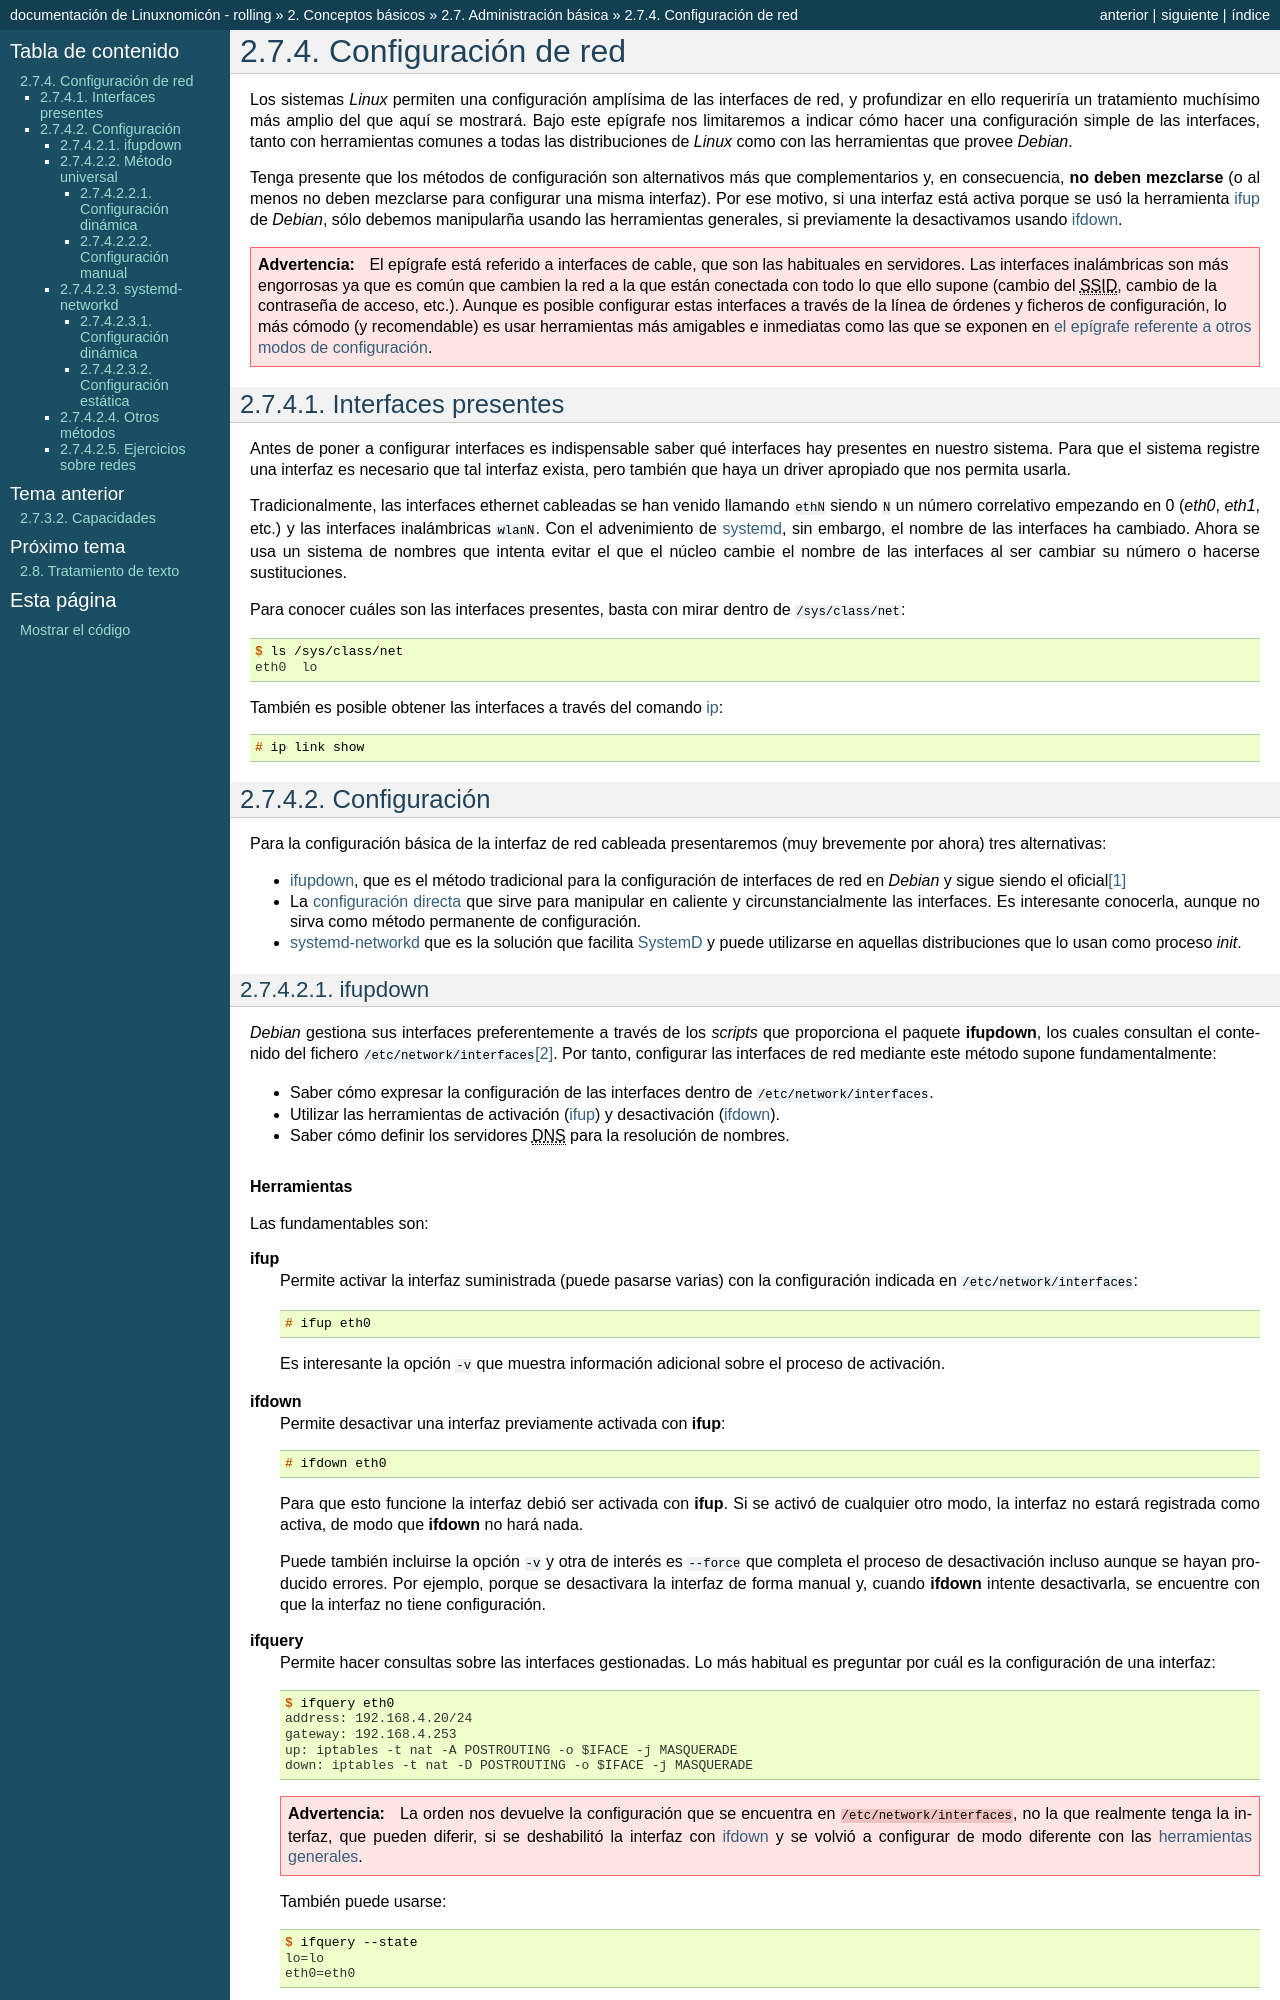

repository: sio2sio2/doc-linux · page: 02.conbas/09.admbasica/11.red.html · generator: sphinx

.. _redminima:

Configuración de red
********************
Los sistemas *Linux* permiten una configuración amplísima de las interfaces de
red, y profundizar en ello requeriría un tratamiento muchísimo más amplio del
que aquí se mostrará. Bajo este epígrafe nos limitaremos a indicar cómo
hacer una configuración simple de las interfaces, tanto con herramientas
comunes a todas las distribuciones de *Linux* como con las herramientas que
provee *Debian*.

Tenga presente que los métodos de configuración son alternativos más  que
complementarios y, en consecuencia, **no deben mezclarse** (o al menos no deben
mezclarse para configurar una misma interfaz).  Por ese motivo, si una interfaz
está activa porque se usó la herramienta :ref:`ifup <ifup>` de *Debian*, sólo
debemos manipularña usando las herramientas generales, si previamente la
desactivamos usando :ref:`ifdown <ifdown>`.

.. warning:: El epígrafe está referido a interfaces de cable, que son las
   habituales en servidores. Las interfaces inalámbricas son más engorrosas ya
   que es común que cambien la red a la que están conectada con todo lo que ello
   supone (cambio del :abbr:`SSID (Service Set IDentifier)`, cambio de la
   contraseña de acceso, etc.). Aunque es posible configurar estas interfaces
   a través de la línea de órdenes y ficheros de configuración, lo más cómodo
   (y recomendable) es usar herramientas más amigables e inmediatas como las que
   se exponen en :ref:`el epígrafe referente a otros modos de configuración
   <otros-conf-red>`.

Interfaces presentes
====================
Antes de poner a configurar interfaces es indispensable saber qué interfaces hay
presentes en nuestro sistema. Para que el sistema registre una interfaz es
necesario que tal interfaz exista, pero también que haya un driver apropiado que
nos permita usarla.

Tradicionalmente, las interfaces ethernet cableadas se han venido llamando
``ethN`` siendo ``N`` un número correlativo empezando en 0 (*eth0*, *eth1*,
etc.) y las interfaces inalámbricas ``wlanN``. Con el advenimiento de
:ref:`systemd <systemd>`, sin embargo, el nombre de las interfaces ha cambiado.
Ahora se usa un sistema de nombres que intenta evitar el que el núcleo cambie el
nombre de las interfaces al ser cambiar su número o hacerse sustituciones.

.. https://www.freedesktop.org/wiki/Software/systemd/PredictableNetworkInterfaceNames/

Para conocer cuáles son las interfaces presentes, basta con mirar dentro de
:file:`/sys/class/net`::

   $ ls /sys/class/net
   eth0  lo

También es posible obtener las interfaces a través del comando :ref:`ip <ip>`::

   # ip link show

Configuración
=============
Para la configuración básica de la interfaz de red cableada presentaremos (muy
brevemente por ahora) tres alternativas:

* :ref:`ifupdown <ifupdown>`, que es el método tradicional para la configuración
  de interfaces de red en *Debian* y sigue siendo el oficial\ [#]_
* La :ref:`configuración directa <net-univ>` que sirve para manipular en caliente y
  circunstancialmente las interfaces. Es interesante conocerla, aunque no sirva
  como método permanente de configuración.
* :ref:`systemd-networkd <systemd-networkd>` que es la solución que facilita
  :ref:`SystemD <systemd>` y puede utilizarse en aquellas distribuciones que lo
  usan como proceso *init*.


.. _ifupdown:
